Labelled photos from "combined", an image-classification folder in WhenLifeHandsYouLemons/Computer-Science-IA. The possible labels are: decmial, division sign, eight, equal, five, four, minus sign, nine, one, plus sign, seven, six, three, times sign, two, zero.

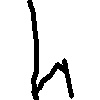
Label: four

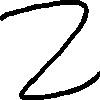
Label: two

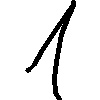
Label: one

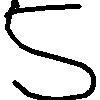
Label: five

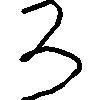
Label: three

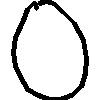
Label: zero
